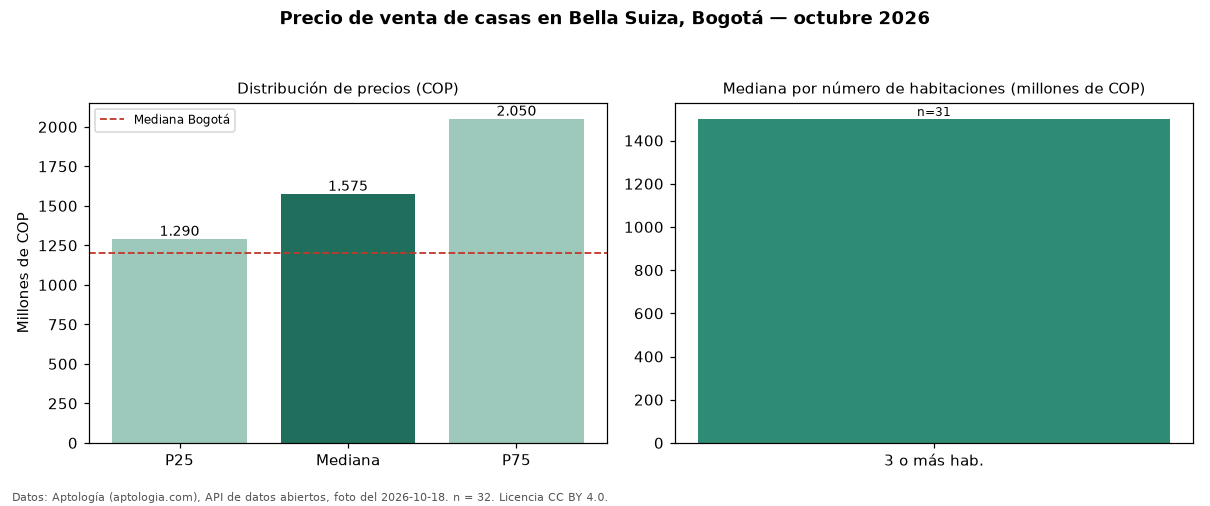

Values plotted in this chart, from the file beside it:
seccion, metrica, valor_cop, n
precio, p25, 1290000000, 32
precio, mediana, 1575000000, 32
precio, p75, 2050000000, 32
precio, minimo, 350000000, 32
precio, maximo, 3800000000, 32
parqueadero, avisos_con_parqueadero, 28, 32
parqueadero, mediana_con_parqueadero, 1500000000, 28
habitaciones, 3+, 1500000000, 31
ciudad, mediana_ciudad, 1200000000, 
fuente, fecha_foto, 2026-10-18, 
fuente, atribucion, https://www.aptologia.com/casas-en-venta…, 
